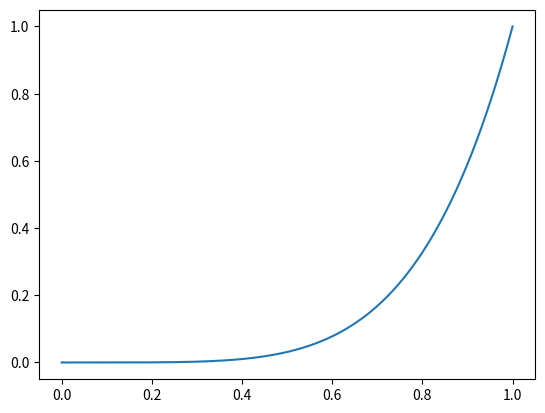

Python code for this plot: (Note: this script raises an exception after producing the figure.)
import matplotlib.pyplot as plt
import numpy as np

# Paramétres de la courbe x^5
tab_courbe = np.linspace(0, 1, 1000)
x_courbe = tab_courbe
y_courbe = tab_courbe**5

# Tracer la courbe et le carré
plt.plot(x_courbe, y_courbe, label='Courbe $x^5$')
plt.plot(x_square, y_square, 'ro-', label='Carré')
plt.fill_between(x_courbe, y_courbe, color='blue', alpha=0.3, where=(y_courbe > y_square))
plt.fill_between(x_courbe, y_courbe, color='green', alpha=0.3, where=(y_courbe <= y_square))
plt.xlabel('x')
plt.ylabel('y')
plt.title(' Courbe d’équation x⁵ sur l’intervalle [0;1]')
plt.grid(True)
plt.legend()
plt.axis('equal')
plt.show()
